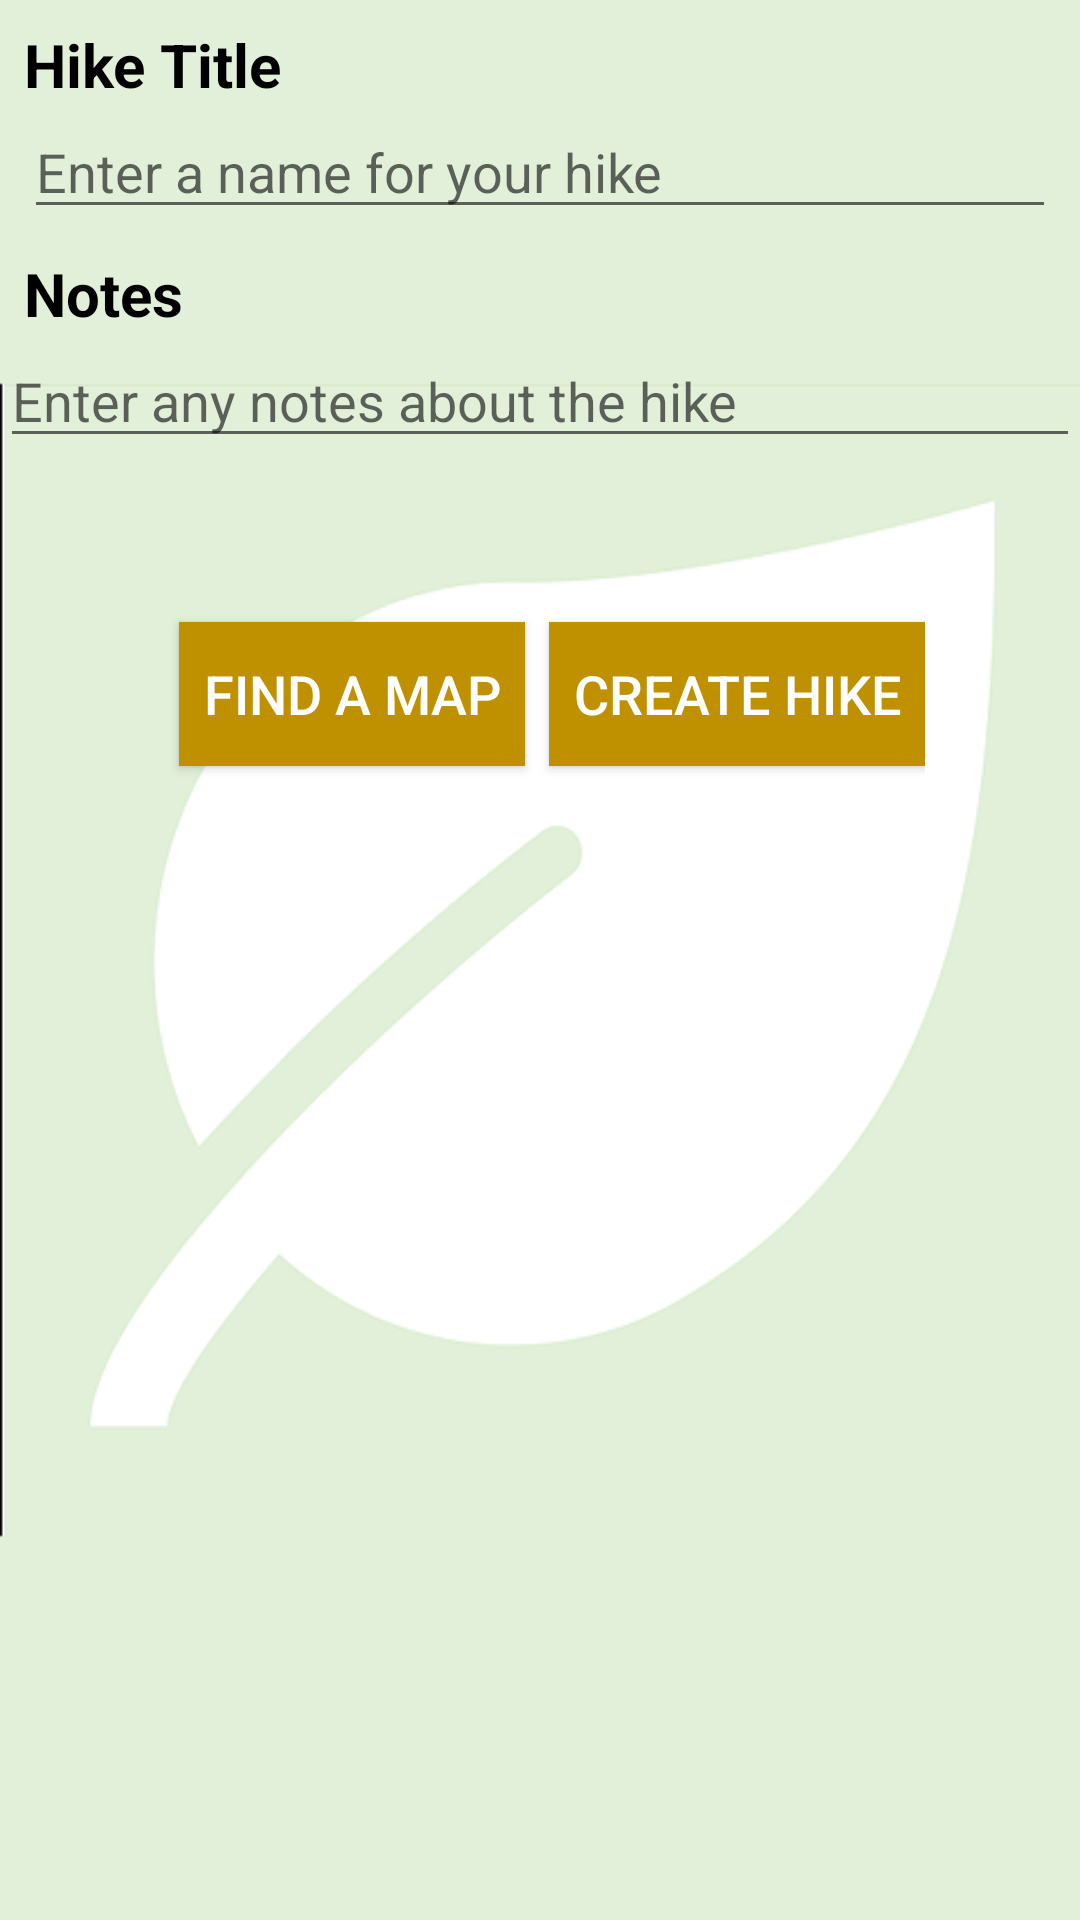

Reconstruct the res/layout file that produces this screen, plus the resources it refers to.
<!-- AndroidManifest.xml: application theme AppTheme.Launcher -->
<!-- res/layout/hike_creation_fragment.xml -->
<?xml version="1.0" encoding="utf-8"?>
<LinearLayout xmlns:android="http://schemas.android.com/apk/res/android"
    xmlns:app="http://schemas.android.com/apk/res-auto"
    xmlns:tools="http://schemas.android.com/tools"
    android:orientation="vertical" android:layout_width="match_parent"
    android:layout_height="match_parent">

    <TextView
        android:id="@+id/hike_title"
        android:layout_width="match_parent"
        android:layout_height="wrap_content"
        android:layout_marginLeft="@dimen/text_margin"
        android:layout_marginTop="@dimen/text_margin"
        android:layout_marginRight="@dimen/text_margin"
        android:text="Hike Title"
        android:textColor="#000000"
        android:textSize="20sp"
        android:textStyle="bold" />

    <EditText
        android:id="@+id/hike_title_text"
        android:layout_width="match_parent"
        android:layout_height="wrap_content"
        android:hint="Enter a name for your hike"
        android:layout_marginLeft="@dimen/text_margin"
        android:layout_marginRight="@dimen/text_margin"
        android:layout_marginBottom="@dimen/text_margin"
        android:ems="10"
        android:inputType="textPersonName"
        android:textColor="#000000"
        android:textSize="18sp" />

    <TextView
        android:id="@+id/notes"
        android:layout_width="match_parent"
        android:layout_height="wrap_content"
        android:layout_marginLeft="@dimen/text_margin"
        android:layout_marginRight="@dimen/text_margin"
        android:text="Notes"
        android:textColor="#000000"
        android:textSize="20sp"
        android:textStyle="bold" />

    <ScrollView
    android:layout_width="match_parent"
    android:layout_height="80dp">
        <EditText
            android:id="@+id/notes_text"
            android:layout_width="match_parent"
            android:layout_height="wrap_content"
            android:hint="Enter any notes about the hike"
            android:ems="10"
            android:gravity="start|top"
            android:inputType="textMultiLine"
            android:textAllCaps="false"
            android:textColor="#000000"
            android:textSize="18sp" />
    </ScrollView>



    <LinearLayout
        android:layout_width="wrap_content"
        android:layout_height="wrap_content"
        android:layout_gravity="center"
        android:layout_margin="@dimen/text_margin"
        android:orientation="horizontal">

        <Button
            android:id="@+id/find_map_button"
            android:layout_width="wrap_content"
            android:layout_height="wrap_content"
            android:layout_margin="@dimen/text_margin"
            android:background="@color/colorAccent"
            android:paddingLeft="@dimen/text_margin"
            android:paddingRight="@dimen/text_margin"
            android:text="@string/find_a_map"
            android:textColor="#FFFFFF"
            android:textSize="18sp" />

        <Button
            android:id="@+id/create_button"
            android:layout_width="wrap_content"
            android:layout_height="wrap_content"
            android:paddingLeft="@dimen/text_margin"
            android:paddingRight="@dimen/text_margin"
            android:layout_marginTop="@dimen/text_margin"
            android:background="@color/colorAccent"
            android:text="Create Hike"
            android:textColor="#FFFFFF"
            android:textSize="18sp" />
    </LinearLayout>

    <androidx.cardview.widget.CardView
        android:id="@+id/card_view"
        android:layout_width="match_parent"
        android:layout_height="wrap_content"
        android:visibility="invisible"
        android:layout_margin="@dimen/text_margin"
        >
        <LinearLayout
            android:layout_width="match_parent"
            android:layout_height="match_parent"
            android:orientation="vertical">

            <ImageView
                android:id="@+id/trail_image"
                android:layout_width="100dp"
                android:layout_height="100dp"
                android:layout_margin="@dimen/text_margin"
                android:src="@drawable/ic_menu_compass"/>
            <LinearLayout
                android:layout_width="wrap_content"
                android:layout_height="wrap_content"
                android:orientation="vertical">

                <TextView
                    android:id="@+id/hikeName"
                    android:layout_width="wrap_content"
                    android:layout_height="wrap_content"
                    android:text="@string/hikename"
                    android:textAppearance="@style/TextAppearance.AppCompat.Large"
                    android:textSize="18sp"
                    android:textStyle="bold" />
                <TextView
                    android:id="@+id/hike_length"
                    android:layout_width="wrap_content"
                    android:layout_height="wrap_content"
                    android:text="0.0 mi"/>
                <TextView
                    android:id="@+id/location"
                    android:layout_width="wrap_content"
                    android:layout_height="wrap_content"
                    android:text="city, WA"/>

                <androidx.appcompat.widget.AppCompatRatingBar
                    android:id="@+id/rating"
                    android:layout_width="wrap_content"
                    android:layout_height="wrap_content"
                    style = "?android:attr/ratingBarStyleSmall"/>



            </LinearLayout>



        </LinearLayout>


    </androidx.cardview.widget.CardView>


</LinearLayout>
<!-- resources referenced by this layout -->
<resources>
  <color name="colorAccent">#BF9000</color>
  <dimen name="text_margin">8dp</dimen>
  <string name="find_a_map">Find a Map</string>
  <string name="hikename">hikeName</string>
  <style name="AppTheme.Launcher">
      <item name="android:windowBackground">@drawable/screen</item>
      
      
      </style>
  <!-- drawable screen: png bitmap (drawable, 25573 bytes) -->
</resources>
